5-way image classification set "Fruits" from GitHub (mondogo24/Fruit_CNN_Classifier); label vocabulary: apple, banana, lemon, orange, pear.

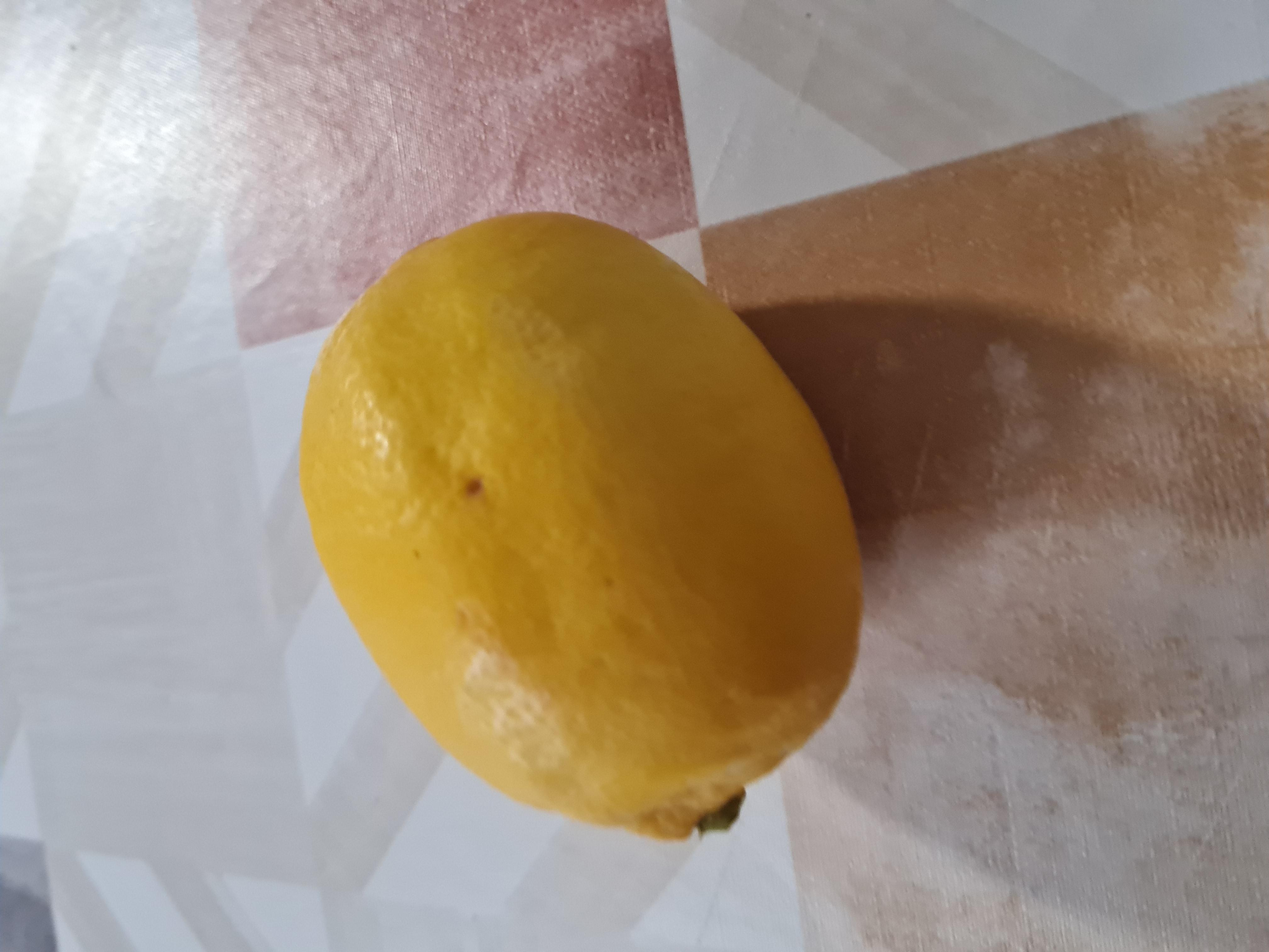
Label: lemon

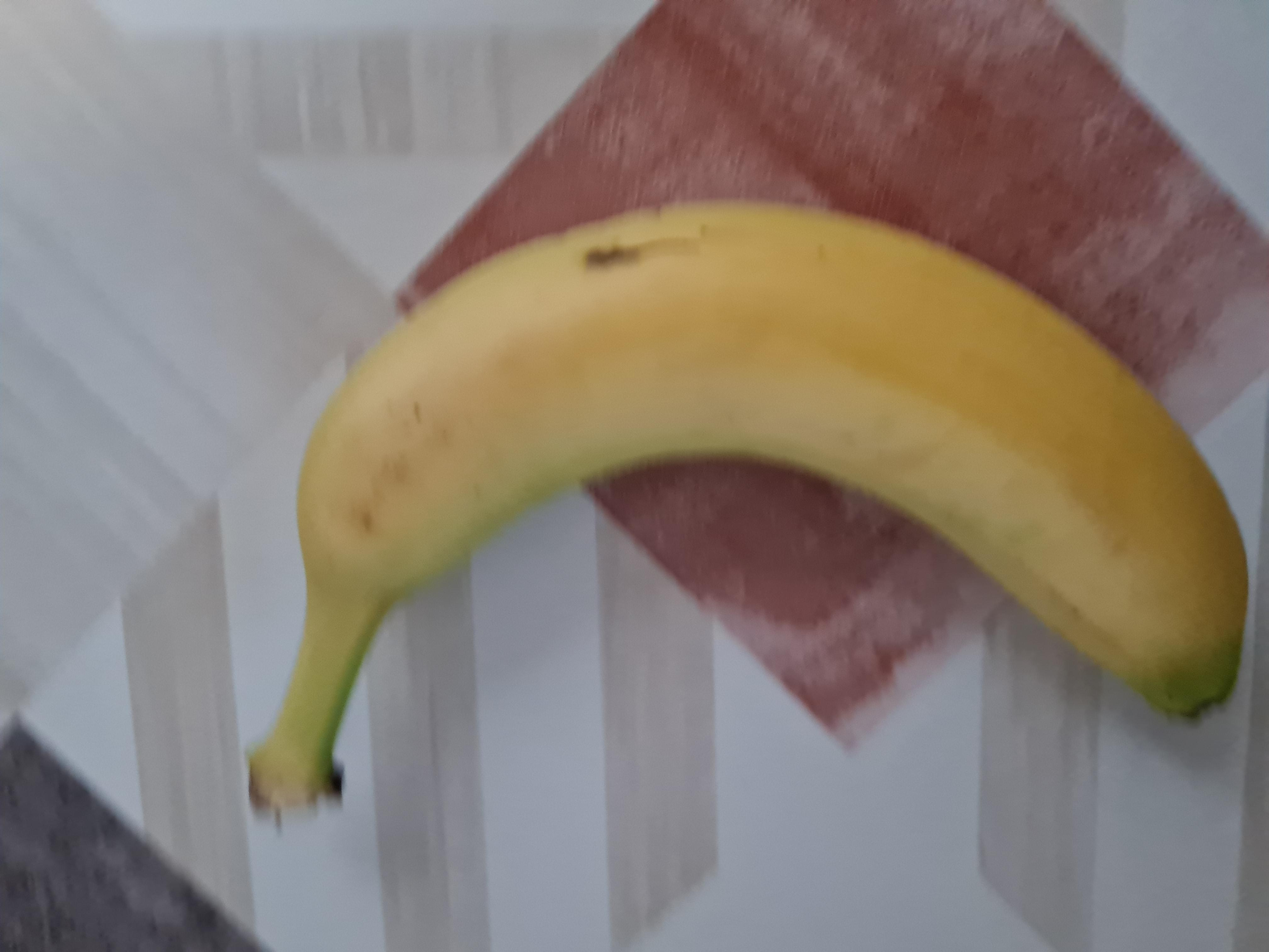
Label: banana

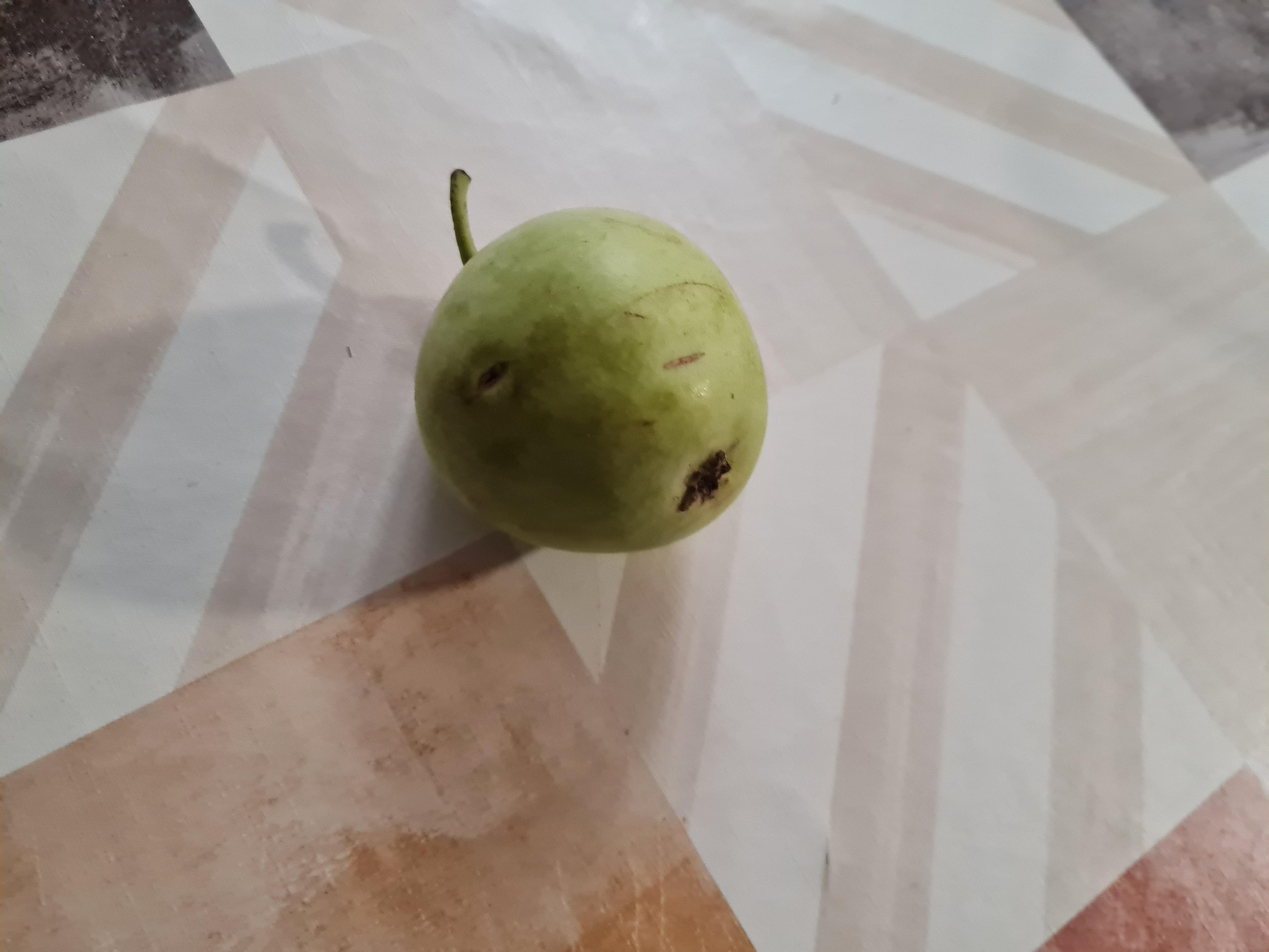
Label: pear

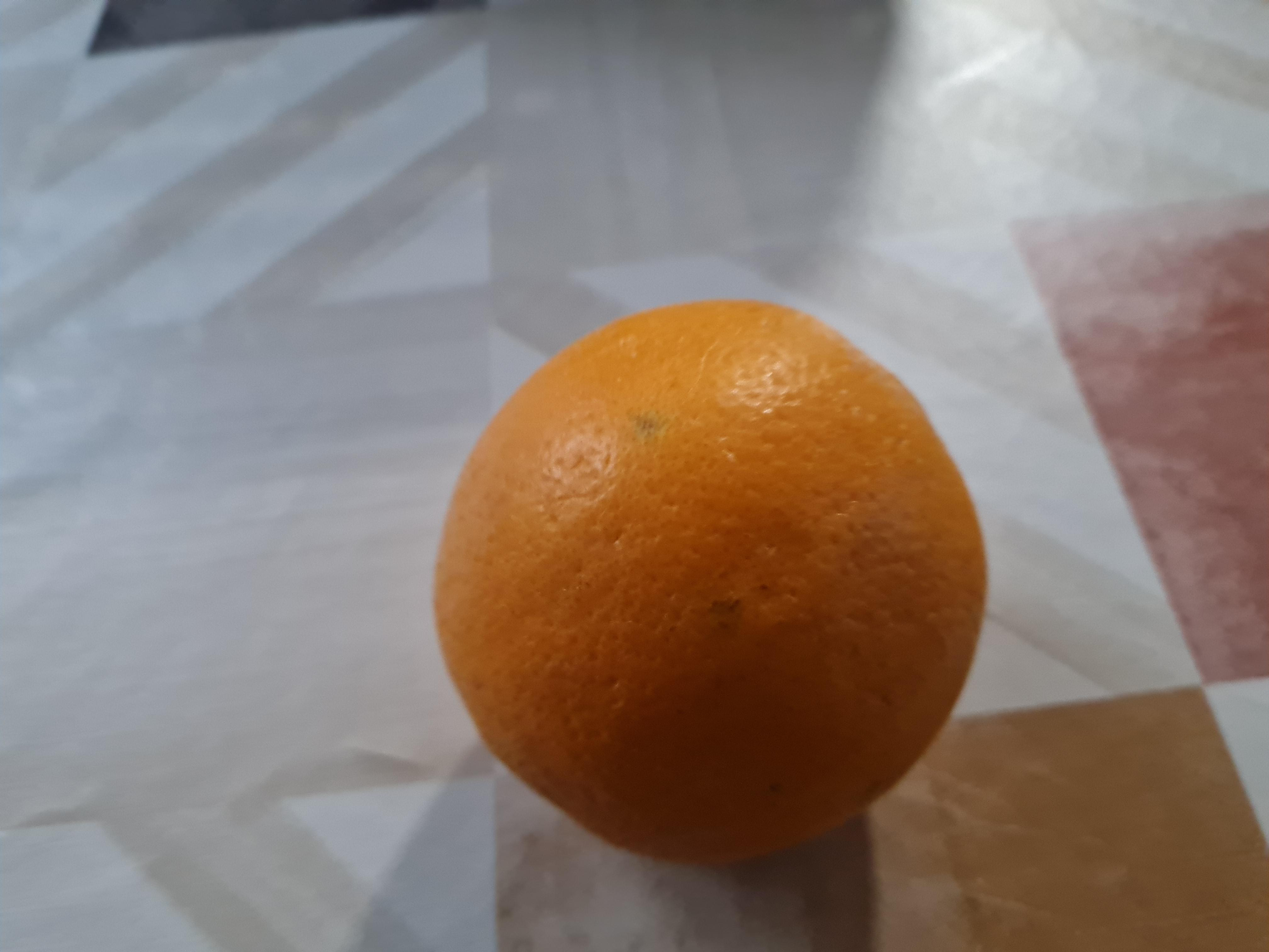
Label: orange

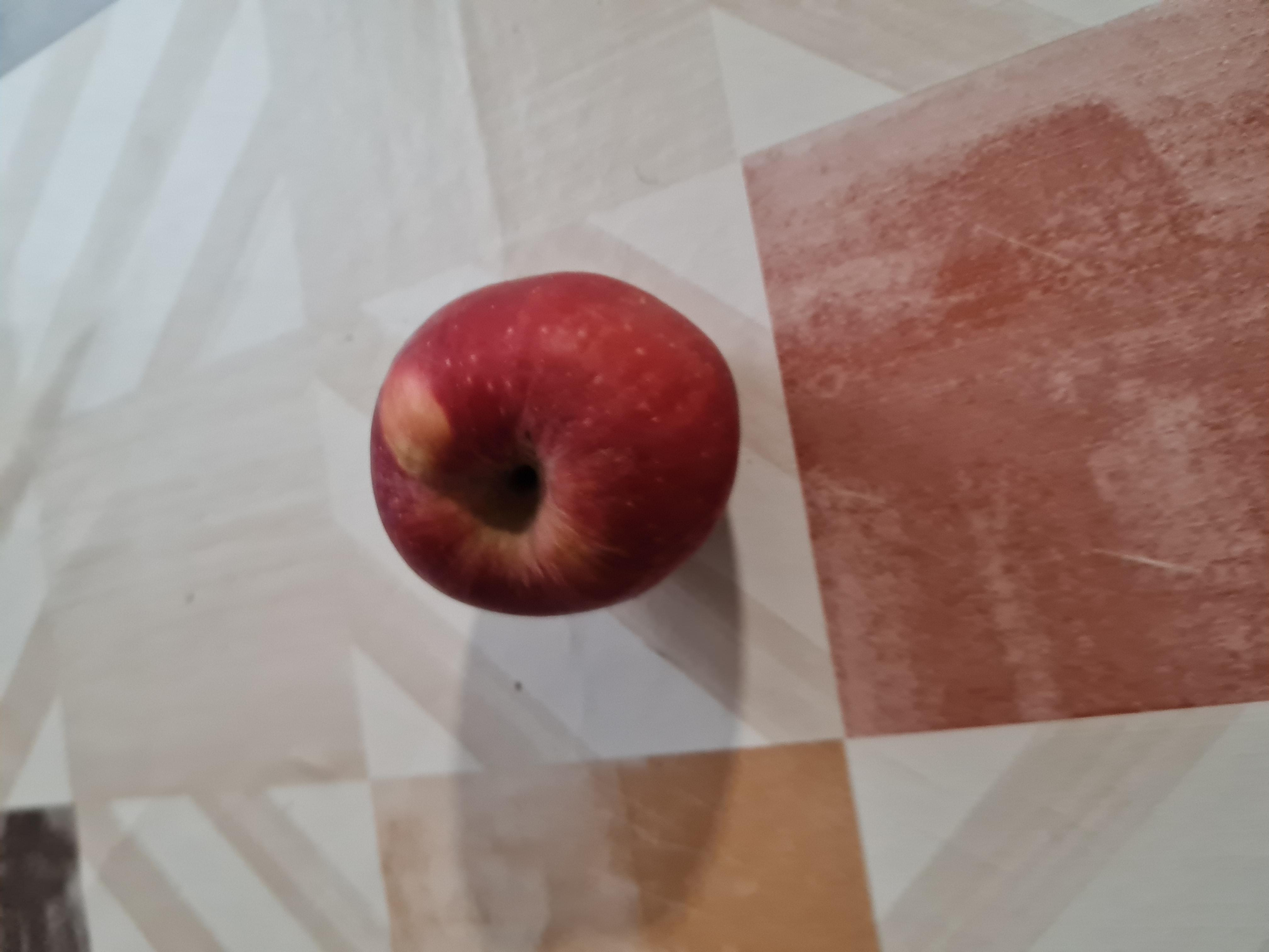
Label: apple

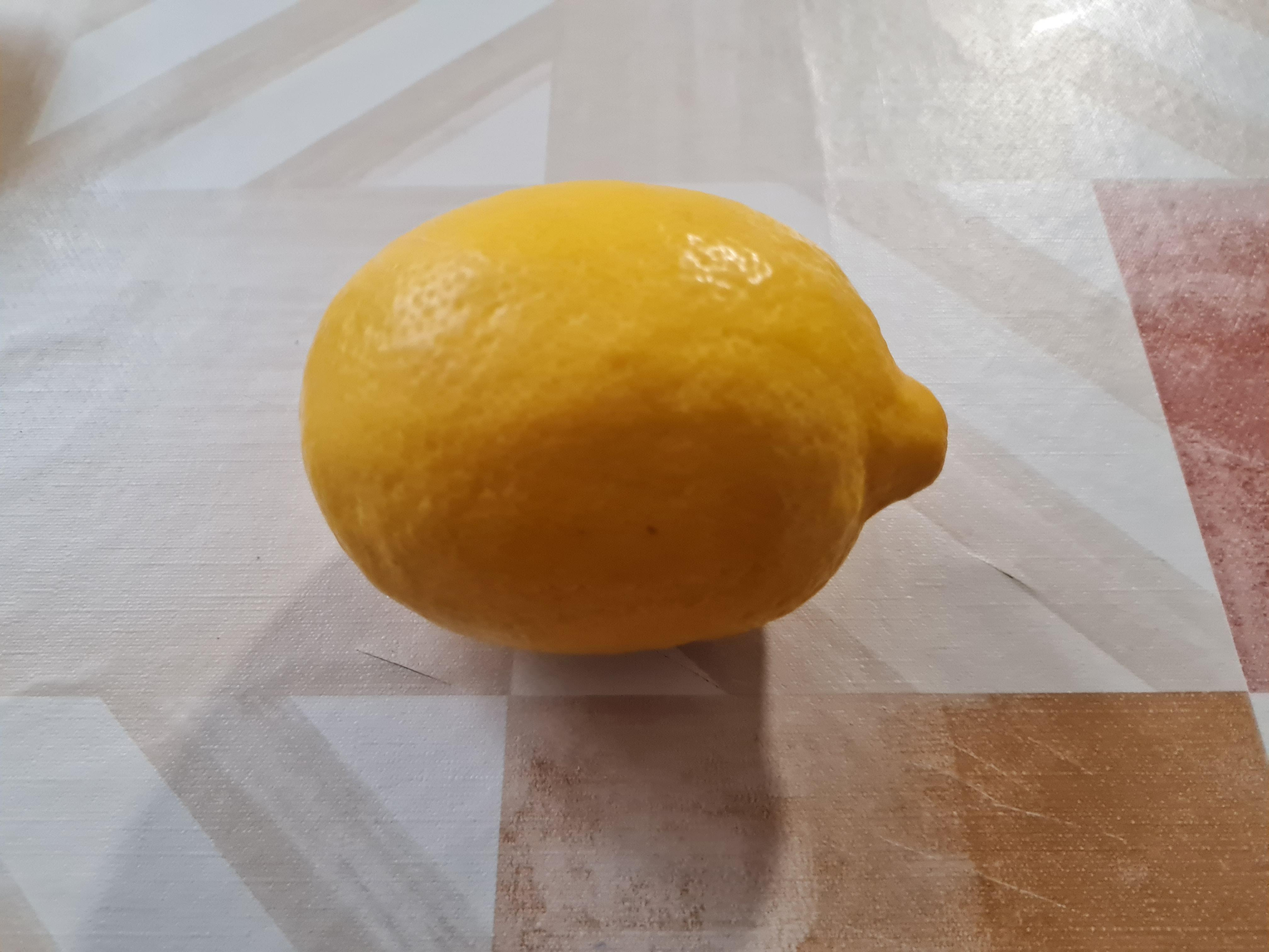
Label: lemon
